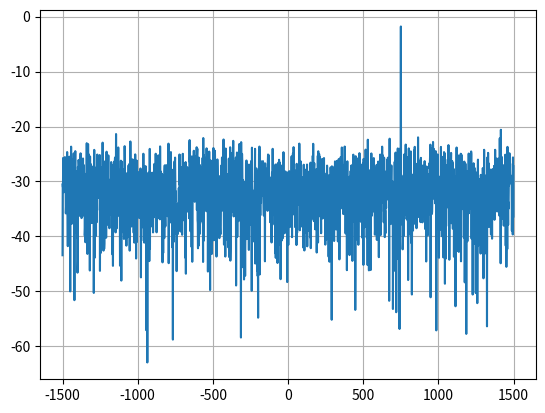

Here is the Python script that generated this plot:
import numpy as np
import matplotlib.pyplot as plt

Fs = 3000
Ts = 1/Fs
total_samples = 2048
t = Ts * np.arange(total_samples)
# e^(j omega t) = cos wt + j sin wt
x = np.exp(1j * 2 * np.pi * 750 * t)
noise = (np.random.randn(total_samples) + 1j * np.random.randn(total_samples)) / np.sqrt(2)
n_pwr = 3
r = x + noise * np.sqrt(n_pwr)

psd = np.abs(np.fft.fft(r))**2/(total_samples*Fs)

psd_log = 10.0 * np.log10(psd)

psd_shifted = np.fft.fftshift(psd_log)

f = np.arange(Fs/-2.0, Fs/2.0, Fs/total_samples)

plt.plot(f, psd_shifted)
plt.grid(True)
plt.show()
